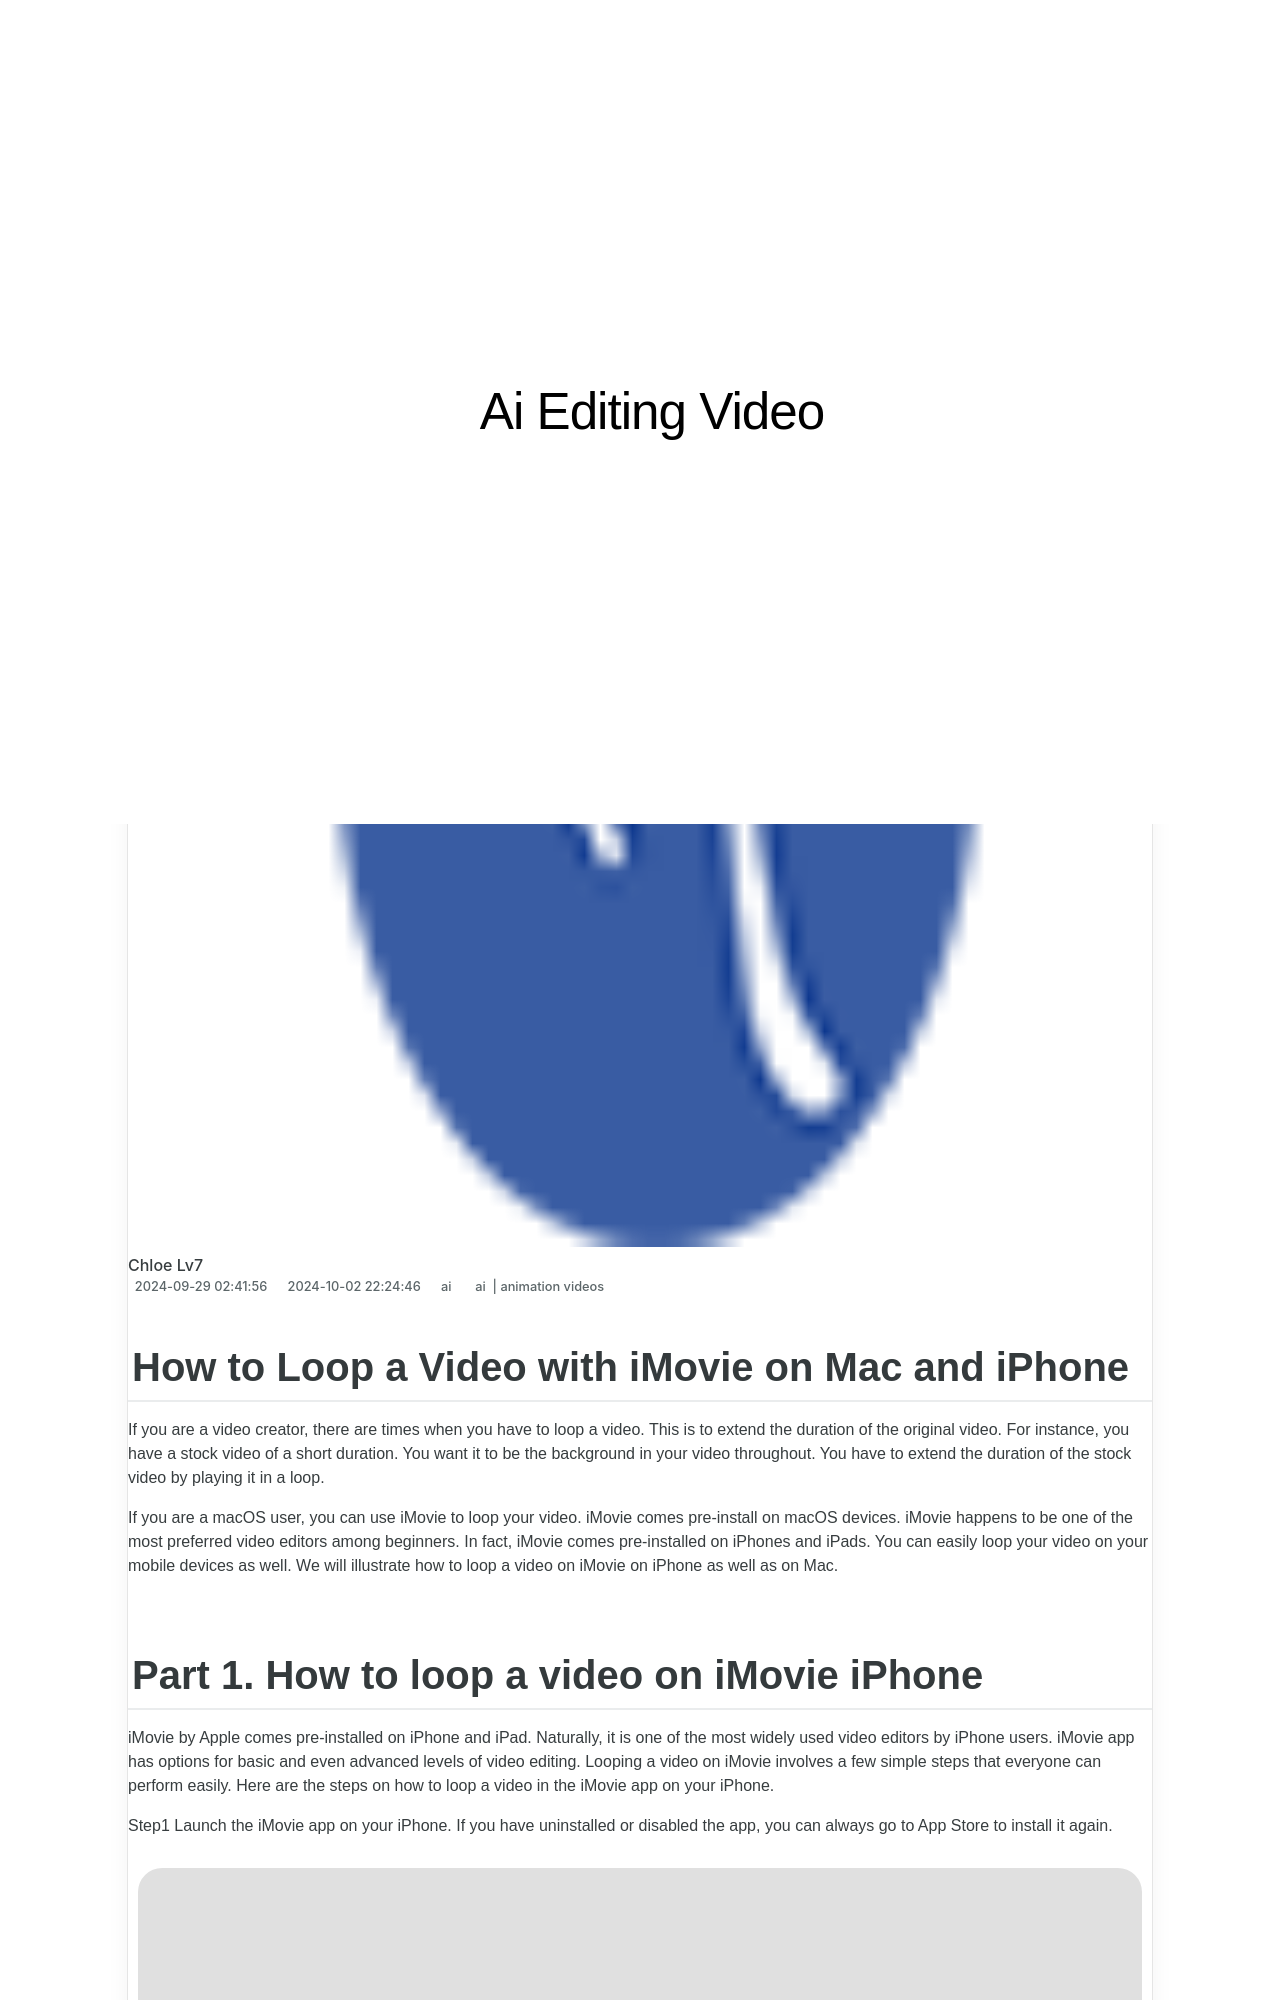

repository: techidaily/site-ai-editing-video · page: how-to-loop-a-video-with-imovie-on-mac-and-iphone/index.html · generator: jekyll

---
title: How to Loop a Video with iMovie on Mac and iPhone
date: 2024-09-29T02:41:56.604Z
updated: 2024-10-02T22:24:46.639Z
tags: 
  - ai
  - animation videos
categories: 
  - ai
description: This Article Describes How to Loop a Video with iMovie on Mac and iPhone
excerpt: This Article Describes How to Loop a Video with iMovie on Mac and iPhone
keywords: ai animation how to loop a video with imovie on mac and iphone,ai animation ai animation how to loop videos with imovie,how to loop videos with imovie,ai animation how to loop videos with imovie,ai animation how to make a video with my phone,how to loop videos on android phones,how to loop a video with imovie on mac and iphone
thumbnail: https://thmb.techidaily.com/ced37c54f6280b48c4cccd59bb3d4e6e75cf48a369ed52226c792a6ec4885ea2.jpg
---

## How to Loop a Video with iMovie on Mac and iPhone

If you are a video creator, there are times when you have to loop a video. This is to extend the duration of the original video. For instance, you have a stock video of a short duration. You want it to be the background in your video throughout. You have to extend the duration of the stock video by playing it in a loop.

If you are a macOS user, you can use iMovie to loop your video. iMovie comes pre-install on macOS devices. iMovie happens to be one of the most preferred video editors among beginners. In fact, iMovie comes pre-installed on iPhones and iPads. You can easily loop your video on your mobile devices as well. We will illustrate how to loop a video on iMovie on iPhone as well as on Mac.
